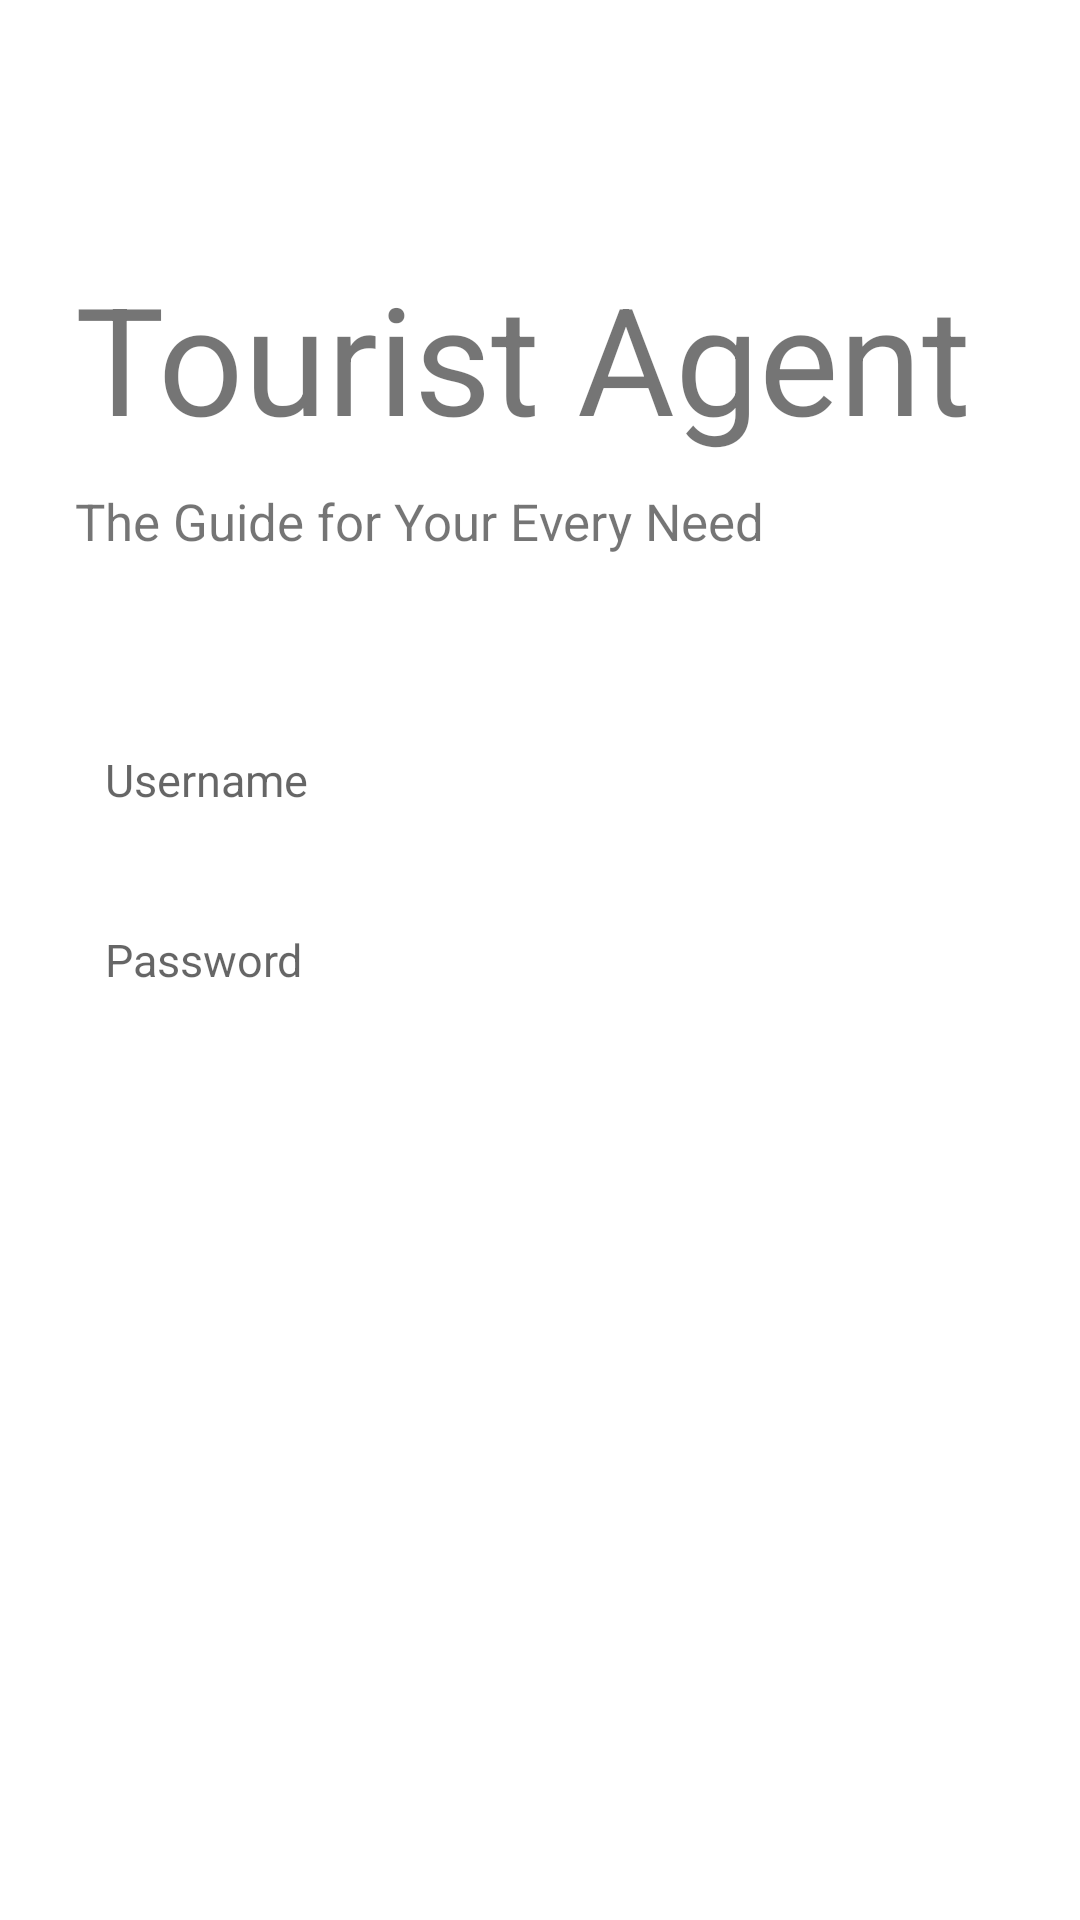

Android layout source for this screen:
<!-- AndroidManifest.xml: application theme AppTheme -->
<!-- res/layout/activity_main.xml -->
<?xml version="1.0" encoding="utf-8"?>
<androidx.constraintlayout.widget.ConstraintLayout xmlns:android="http://schemas.android.com/apk/res/android"
    xmlns:app="http://schemas.android.com/apk/res-auto"
    xmlns:tools="http://schemas.android.com/tools"
    android:layout_width="match_parent"
    android:layout_height="match_parent"
    tools:context=".MainActivity">

    <RelativeLayout xmlns:android="http://schemas.android.com/apk/res/android"
        xmlns:tools="http://schemas.android.com/tools"
        android:layout_width="match_parent"
        android:layout_height="match_parent"
        >

        <TextView
            android:id="@+id/tv_title"
            android:layout_width="wrap_content"
            android:layout_height="wrap_content"
            android:text="@string/title"
            android:textSize="50sp"
            android:layout_marginStart="25dp"
            android:layout_marginBottom="10dp"
            android:layout_above="@id/tv_subtitle"
            android:layout_marginLeft="25dp" />

        <TextView
            android:id="@+id/tv_subtitle"
            android:layout_width="wrap_content"
            android:layout_height="wrap_content"
            android:layout_above="@id/username"
            android:layout_marginStart="25dp"
            android:layout_marginLeft="25dp"
            android:layout_marginBottom="50dp"
            android:text="@string/tag"
            android:textSize="17sp" />

        <EditText
            android:id="@+id/username"
            android:layout_width="match_parent"
            android:layout_height="50dp"
            android:layout_above="@id/password"
            android:layout_marginLeft="20dp"
            android:layout_marginRight="20dp"
            android:background="@drawable/et_custom"
            android:textColor="@android:color/black"
            android:hint="Username"
            android:inputType="textEmailAddress"
            android:padding="15dp"
            android:textSize="15sp" />

        <EditText
            android:id="@+id/password"
            android:layout_width="match_parent"
            android:layout_height="50dp"
            android:hint="Password"
            android:layout_marginLeft="20dp"
            android:layout_marginRight="20dp"
            android:layout_marginTop="10dp"
            android:padding="15dp"
            android:inputType="textPassword"
            android:layout_centerInParent="true"
            android:background="@drawable/et_custom"
            android:textSize="15sp" />

        <Button
            android:id="@+id/btn_login"
            android:layout_width="match_parent"
            android:layout_height="wrap_content"
            android:layout_below="@id/password"
            android:background="@drawable/btn_custom"
            android:layout_marginLeft="20dp"
            android:layout_marginRight="20dp"
            android:onClick="login"
            android:layout_marginTop="15dp"
            android:textColor="@android:color/white"
            android:text="Login"/>



        <TextView
            android:id="@+id/et_error"
            android:layout_width="wrap_content"
            android:layout_height="wrap_content"
            android:layout_alignParentStart="true"
            android:layout_alignParentLeft="true"
            android:layout_alignParentBottom="true"
            android:layout_marginStart="39dp"
            android:layout_marginLeft="39dp"
            android:layout_marginBottom="236dp"
            android:text="" />

    </RelativeLayout>
</androidx.constraintlayout.widget.ConstraintLayout>
<!-- resources referenced by this layout -->
<resources>
  <string name="tag">The Guide for Your Every Need</string>
  <string name="title">Tourist Agent</string>
</resources>
